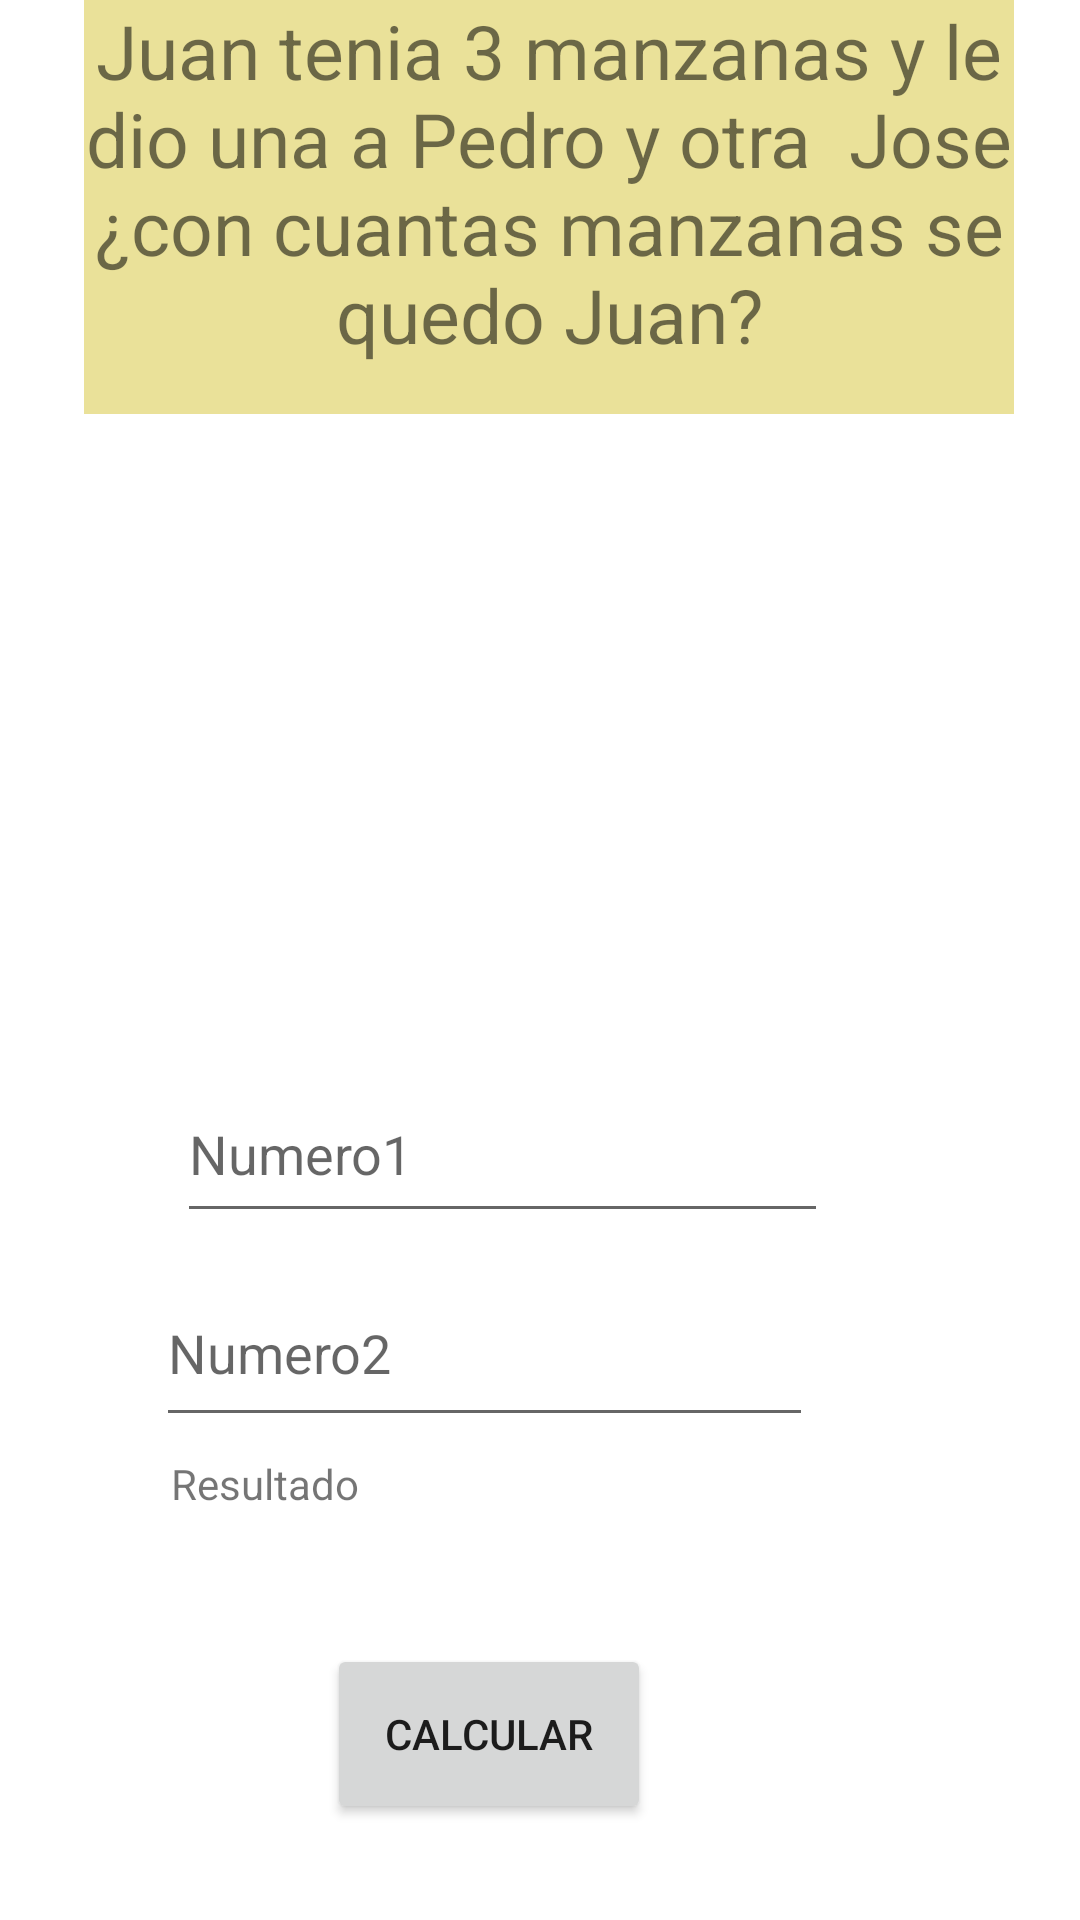

The Android layout XML behind this screen, and the referenced resources:
<!-- AndroidManifest.xml: application theme Theme.Didactickids -->
<!-- res/layout/fragment_actividad_suma.xml -->
<?xml version="1.0" encoding="utf-8"?>
<FrameLayout xmlns:android="http://schemas.android.com/apk/res/android"
    xmlns:app="http://schemas.android.com/apk/res-auto"
    xmlns:tools="http://schemas.android.com/tools"
    android:layout_width="match_parent"
    android:layout_height="match_parent"
    tools:context=".FragmentActividadSuma">

    <RelativeLayout
        android:layout_width="match_parent"
        android:layout_height="match_parent">

        <TextView
            android:id="@+id/textView13"
            android:layout_width="361dp"
            android:layout_height="138dp"
            android:layout_alignParentStart="true"
            android:layout_alignParentEnd="true"
            android:layout_gravity="center_horizontal"
            android:layout_marginStart="28dp"
            android:layout_marginEnd="22dp"
            android:background="#EAE199"
            android:text="Juan tenia 3 manzanas y le dio una a Pedro y otra  Jose ¿con cuantas manzanas se quedo Juan?"
            android:textAlignment="center"
            android:textSize="25dp" />

        <ImageView
            android:id="@+id/imageView12"
            android:layout_width="96dp"
            android:layout_height="52dp"
            android:layout_above="@+id/txt1"
            android:layout_alignParentStart="true"
            android:layout_alignParentTop="true"
            android:layout_alignParentEnd="true"
            android:layout_marginStart="186dp"
            android:layout_marginTop="220dp"
            android:layout_marginEnd="129dp"
            android:layout_marginBottom="45dp"
            android:src="@drawable/resta" />

        <EditText
            android:id="@+id/txt1"
            android:layout_width="wrap_content"
            android:layout_height="56dp"
            android:layout_above="@+id/txt2"
            android:layout_alignParentStart="true"
            android:layout_alignParentEnd="true"
            android:layout_marginStart="59dp"
            android:layout_marginEnd="84dp"
            android:layout_marginBottom="9dp"
            android:ems="10"
            android:inputType="text"
            android:hint="Numero1"/>

        <EditText
            android:id="@+id/txt2"
            android:layout_width="269dp"
            android:layout_height="59dp"
            android:layout_above="@+id/txtResultados"
            android:layout_alignParentStart="true"
            android:layout_alignParentEnd="true"
            android:layout_marginStart="52dp"
            android:layout_marginEnd="89dp"
            android:layout_marginBottom="6dp"
            android:ems="10"
            android:inputType="text"
            android:hint="Numero2" />

        <TextView
            android:id="@+id/txtResultados"
            android:layout_width="255dp"
            android:layout_height="57dp"
            android:layout_above="@+id/bntCalcular"
            android:layout_alignParentStart="true"
            android:layout_alignParentEnd="true"
            android:layout_marginStart="57dp"
            android:layout_marginEnd="98dp"
            android:layout_marginBottom="6dp"
            android:text="Resultado" />

        <Button
            android:id="@+id/bntCalcular"
            android:layout_width="wrap_content"
            android:layout_height="60dp"
            android:layout_alignParentStart="true"
            android:layout_alignParentEnd="true"
            android:layout_alignParentBottom="true"
            android:layout_marginStart="109dp"
            android:layout_marginEnd="143dp"
            android:layout_marginBottom="32dp"
            android:text="Calcular" />

        <ImageView
            android:id="@+id/imageView11"
            android:layout_width="80dp"
            android:layout_height="54dp"
            android:layout_alignParentStart="true"
            android:layout_alignParentTop="true"
            android:layout_alignParentEnd="true"
            android:layout_alignParentBottom="true"
            android:layout_marginStart="22dp"
            android:layout_marginTop="256dp"
            android:layout_marginEnd="309dp"
            android:layout_marginBottom="294dp"
            android:src="@drawable/manzana12" />

        <ImageView
            android:id="@+id/imageView14"
            android:layout_width="64dp"
            android:layout_height="61dp"
            android:layout_below="@+id/textView13"
            android:layout_alignParentStart="true"
            android:layout_alignParentEnd="true"
            android:layout_marginStart="29dp"
            android:layout_marginTop="31dp"
            android:layout_marginEnd="318dp"
            android:src="@drawable/manzana12" />

        <ImageView
            android:id="@+id/imageView15"
            android:layout_width="63dp"
            android:layout_height="61dp"
            android:layout_alignParentStart="true"
            android:layout_alignParentTop="true"
            android:layout_alignParentBottom="true"
            android:layout_marginStart="98dp"
            android:layout_marginTop="208dp"
            android:layout_marginBottom="334dp"
            android:src="@drawable/manzana12" />

        <ImageView
            android:id="@+id/imageView16"
            android:layout_width="65dp"
            android:layout_height="70dp"
            android:layout_alignParentStart="true"
            android:layout_alignParentTop="true"
            android:layout_alignParentEnd="true"
            android:layout_alignParentBottom="true"
            android:layout_marginStart="309dp"
            android:layout_marginTop="173dp"
            android:layout_marginEnd="36dp"
            android:layout_marginBottom="360dp"
            android:src="@drawable/manzana12" />

        <ImageView
            android:id="@+id/imageView17"
            android:layout_width="67dp"
            android:layout_height="63dp"
            android:layout_alignParentStart="true"
            android:layout_alignParentTop="true"
            android:layout_alignParentEnd="true"
            android:layout_alignParentBottom="true"
            android:layout_marginStart="309dp"
            android:layout_marginTop="245dp"
            android:layout_marginEnd="35dp"
            android:layout_marginBottom="295dp"
            android:src="@drawable/manzana12" />

    </RelativeLayout>
</FrameLayout>
<!-- resources referenced by this layout -->
<resources>
  <style name="Theme.Didactickids" parent="Theme.MaterialComponents.DayNight.DarkActionBar">
          
          <item name="colorPrimary">@color/lavender</item>
          <item name="colorPrimaryVariant">@color/lavender</item>
          <item name="colorOnPrimary">@color/white</item>
          
          <item name="colorSecondary">@color/teal_200</item>
          <item name="colorSecondaryVariant">@color/teal_700</item>
          <item name="colorOnSecondary">@color/black</item>
          
          <item name="android:statusBarColor">?attr/colorPrimaryVariant</item>
          
      </style>
  <color name="lavender">#5BCCD3</color>
  <color name="white">#FFFFFFFF</color>
  <color name="teal_200">#FF03DAC5</color>
  <color name="teal_700">#FF018786</color>
  <color name="black">#FF000000</color>
</resources>
